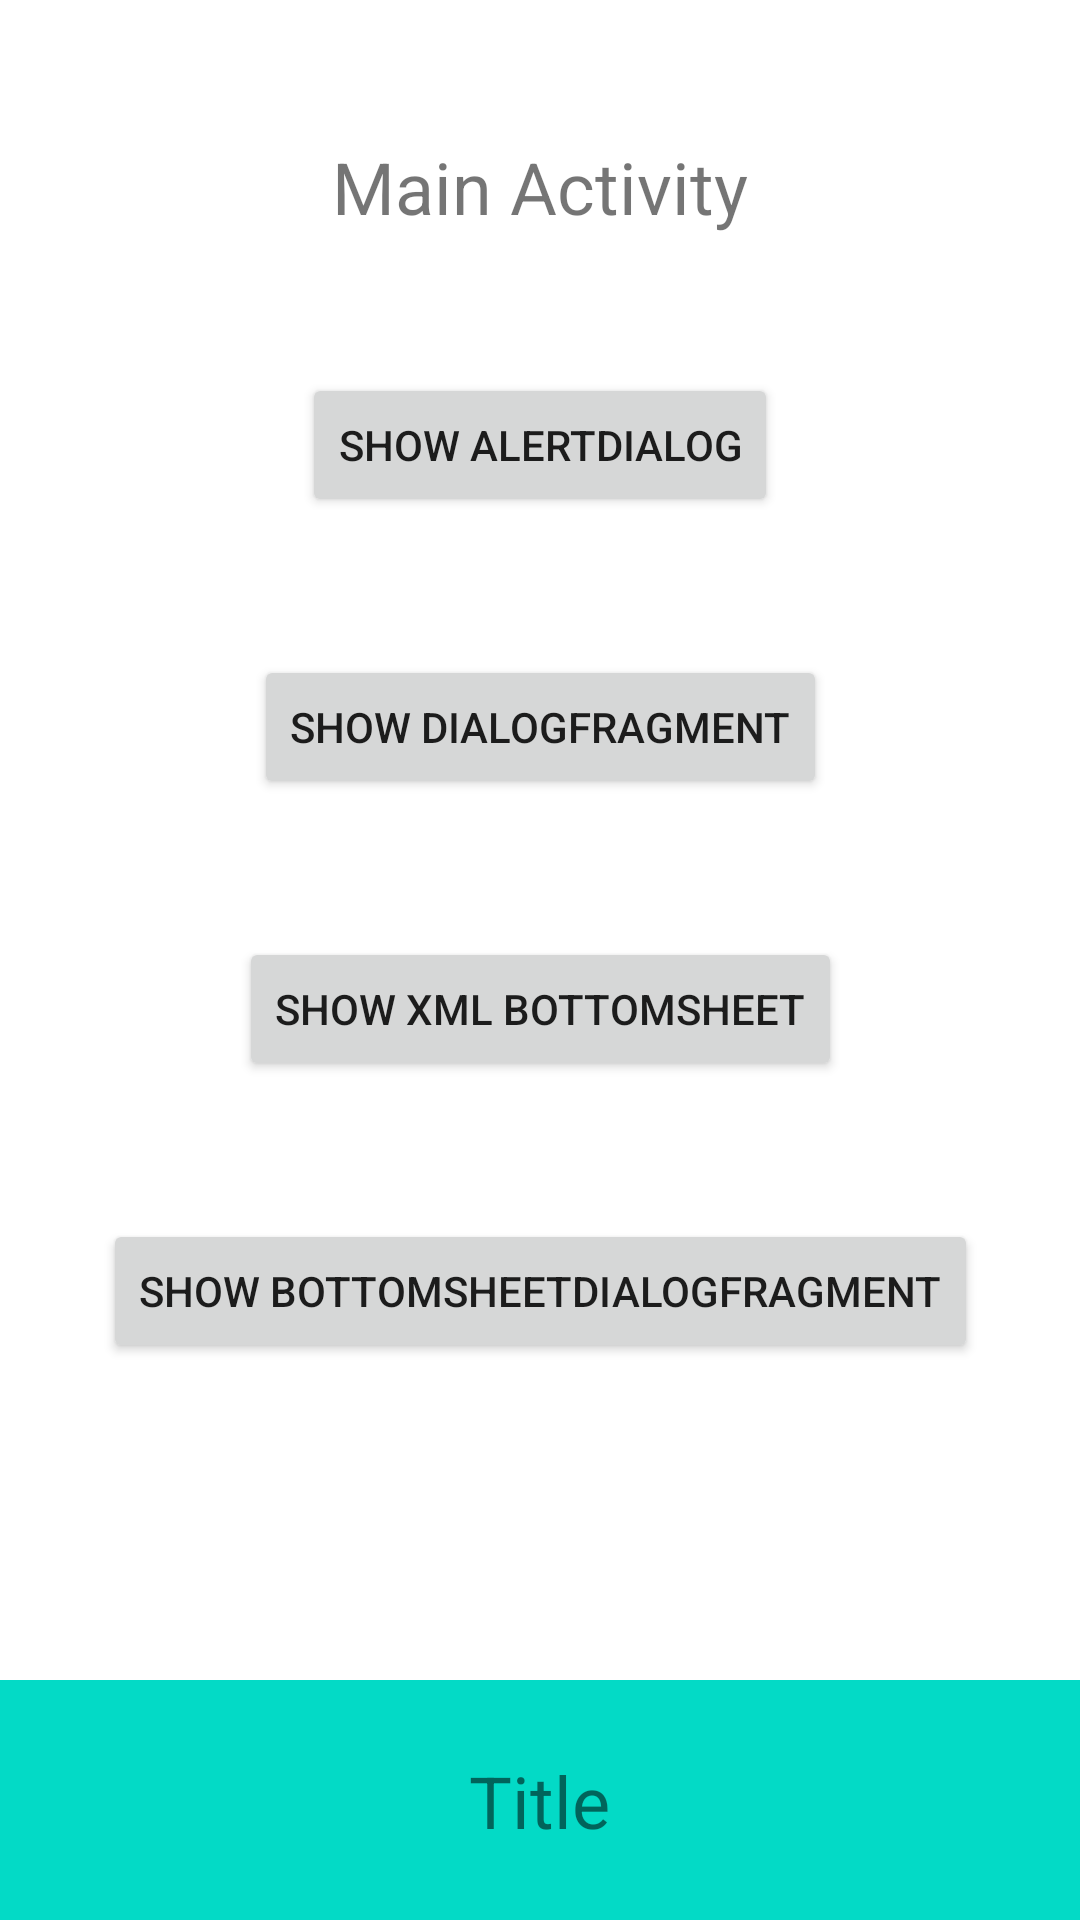

Produce the Android XML layout that renders to this screen, including the resource entries it uses.
<!-- AndroidManifest.xml: application theme Theme.BuryachenkoHW11AndroidApp3 -->
<!-- res/layout/activity_main.xml -->
<?xml version="1.0" encoding="utf-8"?>
<androidx.coordinatorlayout.widget.CoordinatorLayout
    xmlns:android="http://schemas.android.com/apk/res/android"
    xmlns:tools="http://schemas.android.com/tools"
    android:id="@+id/root_container"
    android:layout_width="match_parent"
    android:layout_height="match_parent"
    tools:context=".MainActivity">

    <androidx.constraintlayout.widget.ConstraintLayout
        xmlns:app="http://schemas.android.com/apk/res-auto"
        android:layout_width="match_parent"
        android:layout_height="match_parent"
        tools:context=".MainActivity">

        <TextView
            android:id="@+id/textView"
            android:layout_width="wrap_content"
            android:layout_height="wrap_content"
            android:layout_margin="46dp"
            android:text="@string/main_activity"
            android:textSize="24sp"
            app:layout_constraintEnd_toEndOf="parent"
            app:layout_constraintStart_toStartOf="parent"
            app:layout_constraintTop_toTopOf="parent" />

        <Button
            android:id="@+id/main_button1"
            android:layout_width="wrap_content"
            android:layout_height="wrap_content"
            android:layout_margin="46dp"
            android:text="@string/show_alertdialog"
            app:layout_constraintEnd_toEndOf="parent"
            app:layout_constraintStart_toStartOf="parent"
            app:layout_constraintTop_toBottomOf="@+id/textView" />

        <Button
            android:id="@+id/main_button2"
            android:layout_width="wrap_content"
            android:layout_height="wrap_content"
            android:layout_margin="46dp"
            android:text="@string/show_dialogfragment"
            app:layout_constraintEnd_toEndOf="parent"
            app:layout_constraintStart_toStartOf="parent"
            app:layout_constraintTop_toBottomOf="@+id/main_button1" />

        <Button
            android:id="@+id/main_button3"
            android:layout_width="wrap_content"
            android:layout_height="wrap_content"
            android:layout_margin="46dp"
            android:text="@string/show_xml_bottomsheet"
            app:layout_constraintEnd_toEndOf="parent"
            app:layout_constraintStart_toStartOf="parent"
            app:layout_constraintTop_toBottomOf="@+id/main_button2" />

        <Button
            android:id="@+id/main_button4"
            android:layout_width="wrap_content"
            android:layout_height="wrap_content"
            android:layout_margin="46dp"
            android:text="@string/show_bottomsheetdialogfragment"
            app:layout_constraintEnd_toEndOf="parent"
            app:layout_constraintStart_toStartOf="parent"
            app:layout_constraintTop_toBottomOf="@+id/main_button3" />
    </androidx.constraintlayout.widget.ConstraintLayout>

    <include layout="@layout/bottom_sheet"/>

</androidx.coordinatorlayout.widget.CoordinatorLayout>
<!-- res/layout/bottom_sheet.xml (included above) -->
<?xml version="1.0" encoding="utf-8"?>
<androidx.constraintlayout.widget.ConstraintLayout xmlns:android="http://schemas.android.com/apk/res/android"
    xmlns:app="http://schemas.android.com/apk/res-auto"
    android:id="@+id/bottomSheetContainer"
    android:layout_width="match_parent"
    android:layout_height="wrap_content"
    android:focusable="true"
    app:behavior_hideable="true"
    app:behavior_peekHeight="80dp"
    app:layout_behavior="com.google.android.material.bottomsheet.BottomSheetBehavior">

    <LinearLayout
        android:id="@+id/view1"
        android:layout_width="match_parent"
        android:layout_height="80dp"
        android:background="@color/design_default_color_secondary"
        android:gravity="center"
        app:layout_constraintEnd_toEndOf="parent"
        app:layout_constraintStart_toStartOf="parent"
        app:layout_constraintTop_toTopOf="parent">

        <androidx.appcompat.widget.AppCompatTextView
            android:id="@+id/tvTitle"
            android:layout_width="wrap_content"
            android:layout_height="wrap_content"
            android:layout_margin="24dp"
            android:text="Title"
            android:textSize="24sp"
            app:layout_constraintEnd_toEndOf="parent"
            app:layout_constraintStart_toStartOf="parent"
            app:layout_constraintTop_toTopOf="parent" />

    </LinearLayout>

    <LinearLayout
        android:layout_width="match_parent"
        android:layout_height="320dp"
        android:background="@color/purple_500"
        android:gravity="center"
        android:orientation="vertical"
        app:layout_constraintBottom_toBottomOf="parent"
        app:layout_constraintEnd_toEndOf="parent"
        app:layout_constraintStart_toStartOf="parent"
        app:layout_constraintTop_toBottomOf="@+id/view1">

        <androidx.appcompat.widget.AppCompatTextView
            android:id="@+id/tvSubtitle"
            android:layout_width="wrap_content"
            android:layout_height="wrap_content"
            android:layout_margin="16dp"
            android:text="Description"
            android:textSize="24sp" />

    </LinearLayout>

</androidx.constraintlayout.widget.ConstraintLayout>
<!-- resources referenced by this layout -->
<resources>
  <string name="main_activity">Main Activity</string>
  <string name="show_alertdialog">Show AlertDialog</string>
  <string name="show_bottomsheetdialogfragment">Show BottomSheetDialogFragment</string>
  <string name="show_dialogfragment">Show DialogFragment</string>
  <string name="show_xml_bottomsheet">Show xml BottomSheet</string>
  <style name="Theme.BuryachenkoHW11AndroidApp3" parent="Theme.MaterialComponents.DayNight.DarkActionBar">
          
          <item name="colorPrimary">@color/purple_500</item>
          <item name="colorPrimaryVariant">@color/purple_700</item>
          <item name="colorOnPrimary">@color/white</item>
          
          <item name="colorSecondary">@color/teal_200</item>
          <item name="colorSecondaryVariant">@color/teal_700</item>
          <item name="colorOnSecondary">@color/black</item>
          
          <item name="android:statusBarColor" tools:targetApi="l">?attr/colorPrimaryVariant</item>
          
      </style>
  <!-- not gathered from this repository: default colours our renderer supplied (Android Studio template values) -->
  <color name="purple_500">#FF6200EE</color>
  <color name="purple_700">#FF3700B3</color>
  <color name="teal_200">#FF03DAC5</color>
  <color name="teal_700">#FF018786</color>
  <color name="black">#FF000000</color>
  <color name="white">#FFFFFFFF</color>
</resources>
